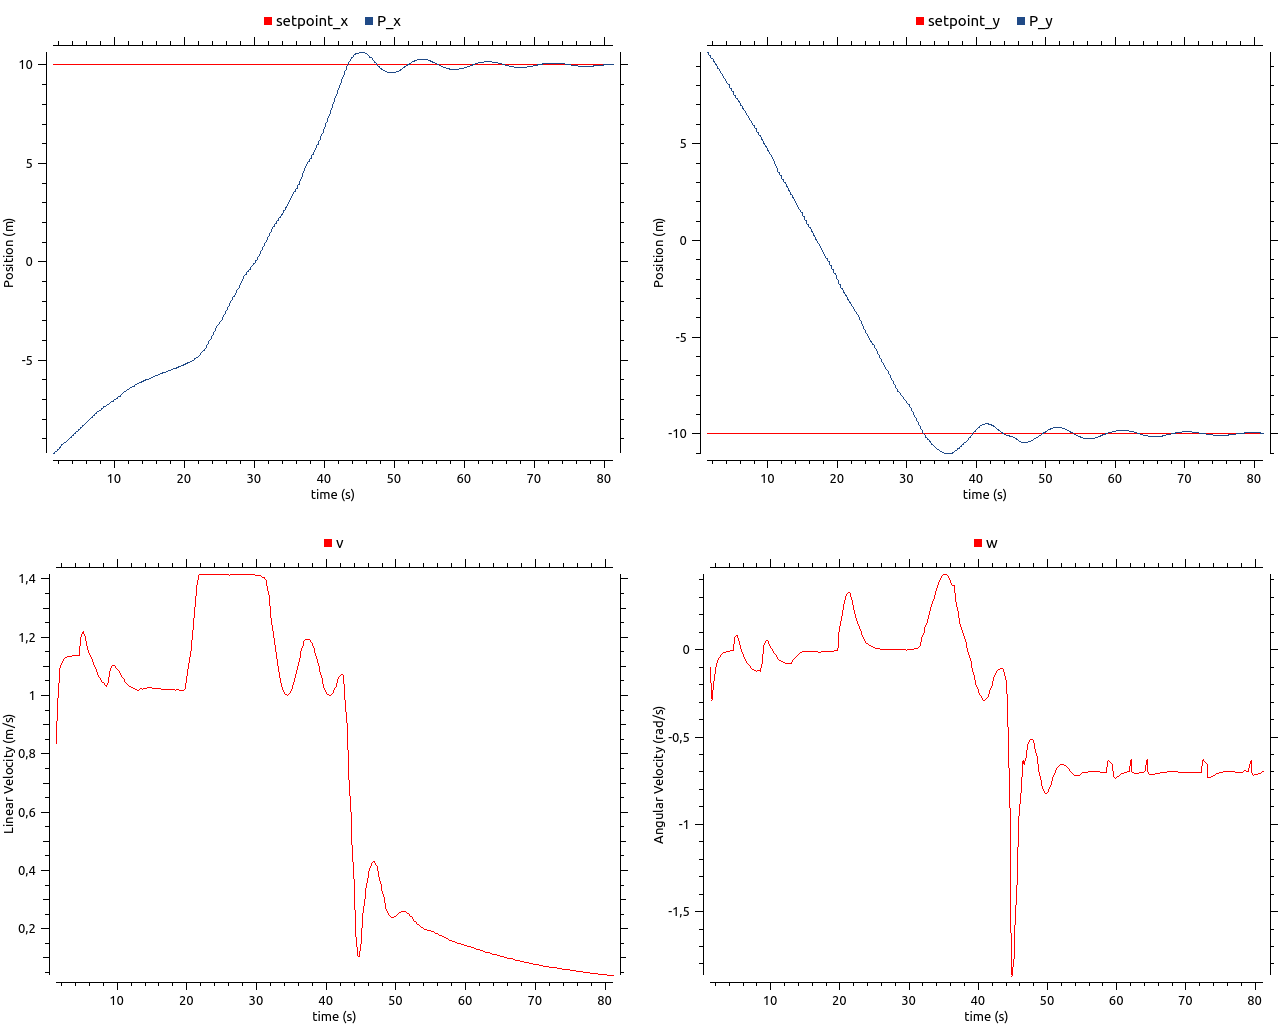

Source data for this figure (header and first rows):
# /clock/clock, /setpoint/x, /clock/clock, /robot_4/odom/pose/pose/position/x, /clock/clock, /setpoint/y, /clock/clock, /robot_4/odom/pose/pose/position/y, /clock/clock, /robot_4/cmd_vel/linear/x, /clock/clock, /robot_4/cmd_vel/angular/z
1.3, 10, 1.3, -9.744, 1.3, -10, 1.3, 9.713, 1.3, 0.8358, 1.3, -0.1037
1.6, 10, 1.4, -9.744, 1.6, -10, 1.4, 9.713, 1.6, 0.9925, 1.6, -0.2852
1.9, 10, 1.5, -9.693, 1.9, -10, 1.5, 9.647, 1.9, 1.095, 1.9, -0.1752
2.2, 10, 1.6, -9.642, 2.2, -10, 1.6, 9.581, 2.2, 1.112, 2.2, -0.09794
2.5, 10, 1.7, -9.642, 2.5, -10, 1.7, 9.581, 2.5, 1.125, 2.5, -0.05842
2.8, 10, 1.8, -9.582, 2.8, -10, 1.8, 9.501, 2.8, 1.131, 2.8, -0.03626
3.1, 10, 1.9, -9.525, 3.1, -10, 1.9, 9.421, 3.1, 1.133, 3.1, -0.02396
3.4, 10, 2, -9.525, 3.4, -10, 2, 9.421, 3.4, 1.135, 3.4, -0.01616
3.7, 10, 2.1, -9.469, 3.7, -10, 2.1, 9.337, 3.7, 1.136, 3.7, -0.01168
4, 10, 2.2, -9.415, 4, -10, 2.2, 9.253, 4, 1.137, 4, -0.008529
4.3, 10, 2.3, -9.415, 4.3, -10, 2.3, 9.253, 4.3, 1.138, 4.3, -0.00616
4.6, 10, 2.4, -9.363, 4.6, -10, 2.4, 9.168, 4.6, 1.139, 4.6, -0.00439
4.9, 10, 2.5, -9.311, 4.9, -10, 2.5, 9.082, 4.9, 1.204, 4.9, 0.07694
5.2, 10, 2.6, -9.311, 5.2, -10, 2.6, 9.082, 5.2, 1.22, 5.2, 0.08278
5.5, 10, 2.7, -9.26, 5.5, -10, 2.7, 8.996, 5.5, 1.201, 5.5, 0.04749
5.8, 10, 2.8, -9.21, 5.8, -10, 2.8, 8.91, 5.8, 1.17, 5.8, 0.002806
6.1, 10, 2.9, -9.21, 6.1, -10, 2.9, 8.91, 6.1, 1.146, 6.1, -0.02909
6.4, 10, 3, -9.16, 6.4, -10, 3, 8.823, 6.4, 1.124, 6.4, -0.05587
6.7, 10, 3.1, -9.111, 6.7, -10, 3.1, 8.736, 6.7, 1.104, 6.7, -0.07706
7, 10, 3.2, -9.111, 7, -10, 3.2, 8.736, 7, 1.089, 7, -0.09016
7.3, 10, 3.3, -9.061, 7.3, -10, 3.3, 8.649, 7.3, 1.069, 7.3, -0.1127
7.6, 10, 3.4, -9.012, 7.6, -10, 3.4, 8.562, 7.6, 1.058, 7.6, -0.1185
7.9, 10, 3.5, -9.012, 7.9, -10, 3.5, 8.562, 7.9, 1.045, 7.9, -0.1272
8.2, 10, 3.6, -8.964, 8.2, -10, 3.6, 8.475, 8.2, 1.04, 8.2, -0.1216
8.5, 10, 3.7, -8.915, 8.5, -10, 3.7, 8.387, 8.5, 1.032, 8.5, -0.1218
8.8, 10, 3.8, -8.915, 8.8, -10, 3.8, 8.387, 8.8, 1.043, 8.8, -0.07762
9.1, 10, 3.9, -8.866, 9.1, -10, 3.9, 8.3, 9.1, 1.086, 9.1, 0.02734
9.4, 10, 4, -8.818, 9.4, -10, 4, 8.212, 9.4, 1.102, 9.4, 0.05425
9.7, 10, 4.1, -8.818, 9.7, -10, 4.1, 8.212, 9.7, 1.1, 9.7, 0.04466
10, 10, 4.2, -8.77, 10, -10, 4.2, 8.125, 10, 1.089, 10, 0.02084
10.3, 10, 4.3, -8.722, 10.3, -10, 4.3, 8.037, 10.3, 1.081, 10.3, 0.00169
10.6, 10, 4.4, -8.722, 10.6, -10, 4.4, 8.037, 10.6, 1.068, 10.6, -0.02108
10.8, 10, 4.5, -8.673, 10.8, -10, 4.5, 7.95, 10.8, 1.063, 10.8, -0.03104
11, 10, 4.6, -8.625, 11, -10, 4.6, 7.862, 11, 1.056, 11, -0.04249
11.2, 10, 4.7, -8.625, 11.2, -10, 4.7, 7.862, 11.2, 1.046, 11.2, -0.05981
11.5, 10, 4.8, -8.577, 11.5, -10, 4.8, 7.774, 11.5, 1.037, 11.5, -0.06711
11.8, 10, 4.9, -8.529, 11.8, -10, 4.9, 7.686, 11.8, 1.032, 11.8, -0.07327
12.1, 10, 5, -8.529, 12.1, -10, 5, 7.686, 12.1, 1.027, 12.1, -0.07589
12.4, 10, 5.1, -8.481, 12.4, -10, 5.1, 7.599, 12.4, 1.023, 12.4, -0.07689
12.7, 10, 5.2, -8.433, 12.7, -10, 5.2, 7.511, 12.7, 1.02, 12.7, -0.07599
13, 10, 5.3, -8.433, 13, -10, 5.3, 7.511, 13, 1.012, 13, -0.08514
13.3, 10, 5.4, -8.383, 13.3, -10, 5.4, 7.424, 13.3, 1.023, 13.3, -0.05709
13.6, 10, 5.5, -8.333, 13.6, -10, 5.5, 7.338, 13.6, 1.022, 13.6, -0.04481
13.9, 10, 5.6, -8.333, 13.9, -10, 5.6, 7.338, 13.9, 1.023, 13.9, -0.03128
14.2, 10, 5.7, -8.283, 14.2, -10, 5.7, 7.252, 14.2, 1.025, 14.2, -0.01956
14.5, 10, 5.8, -8.232, 14.5, -10, 5.8, 7.166, 14.5, 1.026, 14.5, -0.01572
14.8, 10, 5.9, -8.232, 14.8, -10, 5.9, 7.166, 14.8, 1.027, 14.8, -0.0113
15.1, 10, 6, -8.18, 15.1, -10, 6, 7.08, 15.1, 1.025, 15.1, -0.01008
15.4, 10, 6.1, -8.128, 15.4, -10, 6.1, 6.994, 15.4, 1.024, 15.4, -0.009001
15.7, 10, 6.2, -8.128, 15.7, -10, 6.2, 6.994, 15.7, 1.023, 15.7, -0.009466
16, 10, 6.3, -8.077, 16, -10, 6.3, 6.909, 16, 1.026, 16, -0.01065
16.3, 10, 6.4, -8.026, 16.3, -10, 6.4, 6.823, 16.3, 1.021, 16.3, -0.01128
16.6, 10, 6.5, -8.026, 16.6, -10, 6.5, 6.823, 16.6, 1.022, 16.6, -0.0122
16.9, 10, 6.6, -7.974, 16.9, -10, 6.6, 6.737, 16.9, 1.022, 16.9, -0.01288
17.2, 10, 6.7, -7.924, 17.2, -10, 6.7, 6.651, 17.2, 1.021, 17.2, -0.01333
17.5, 10, 6.8, -7.924, 17.5, -10, 6.8, 6.651, 17.5, 1.02, 17.5, -0.01223
17.8, 10, 6.9, -7.874, 17.8, -10, 6.9, 6.564, 17.8, 1.02, 17.8, -0.01144
18.1, 10, 7, -7.824, 18.1, -10, 7, 6.477, 18.1, 1.02, 18.1, -0.01069
18.4, 10, 7.1, -7.824, 18.4, -10, 7.1, 6.477, 18.4, 1.019, 18.4, -0.01021
18.7, 10, 7.2, -7.775, 18.7, -10, 7.2, 6.39, 18.7, 1.019, 18.7, -0.008898
... 741 more rows
